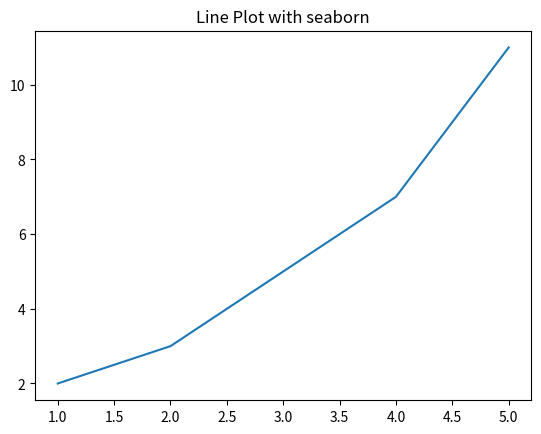

The script that saved this image:
x=[1,2,3,4,5]
y=[2,3,5,7,11]
import seaborn as sns
import matplotlib.pyplot as plt
sns.lineplot(x=x,y=y)
plt.title("Line Plot with seaborn")
plt.show()